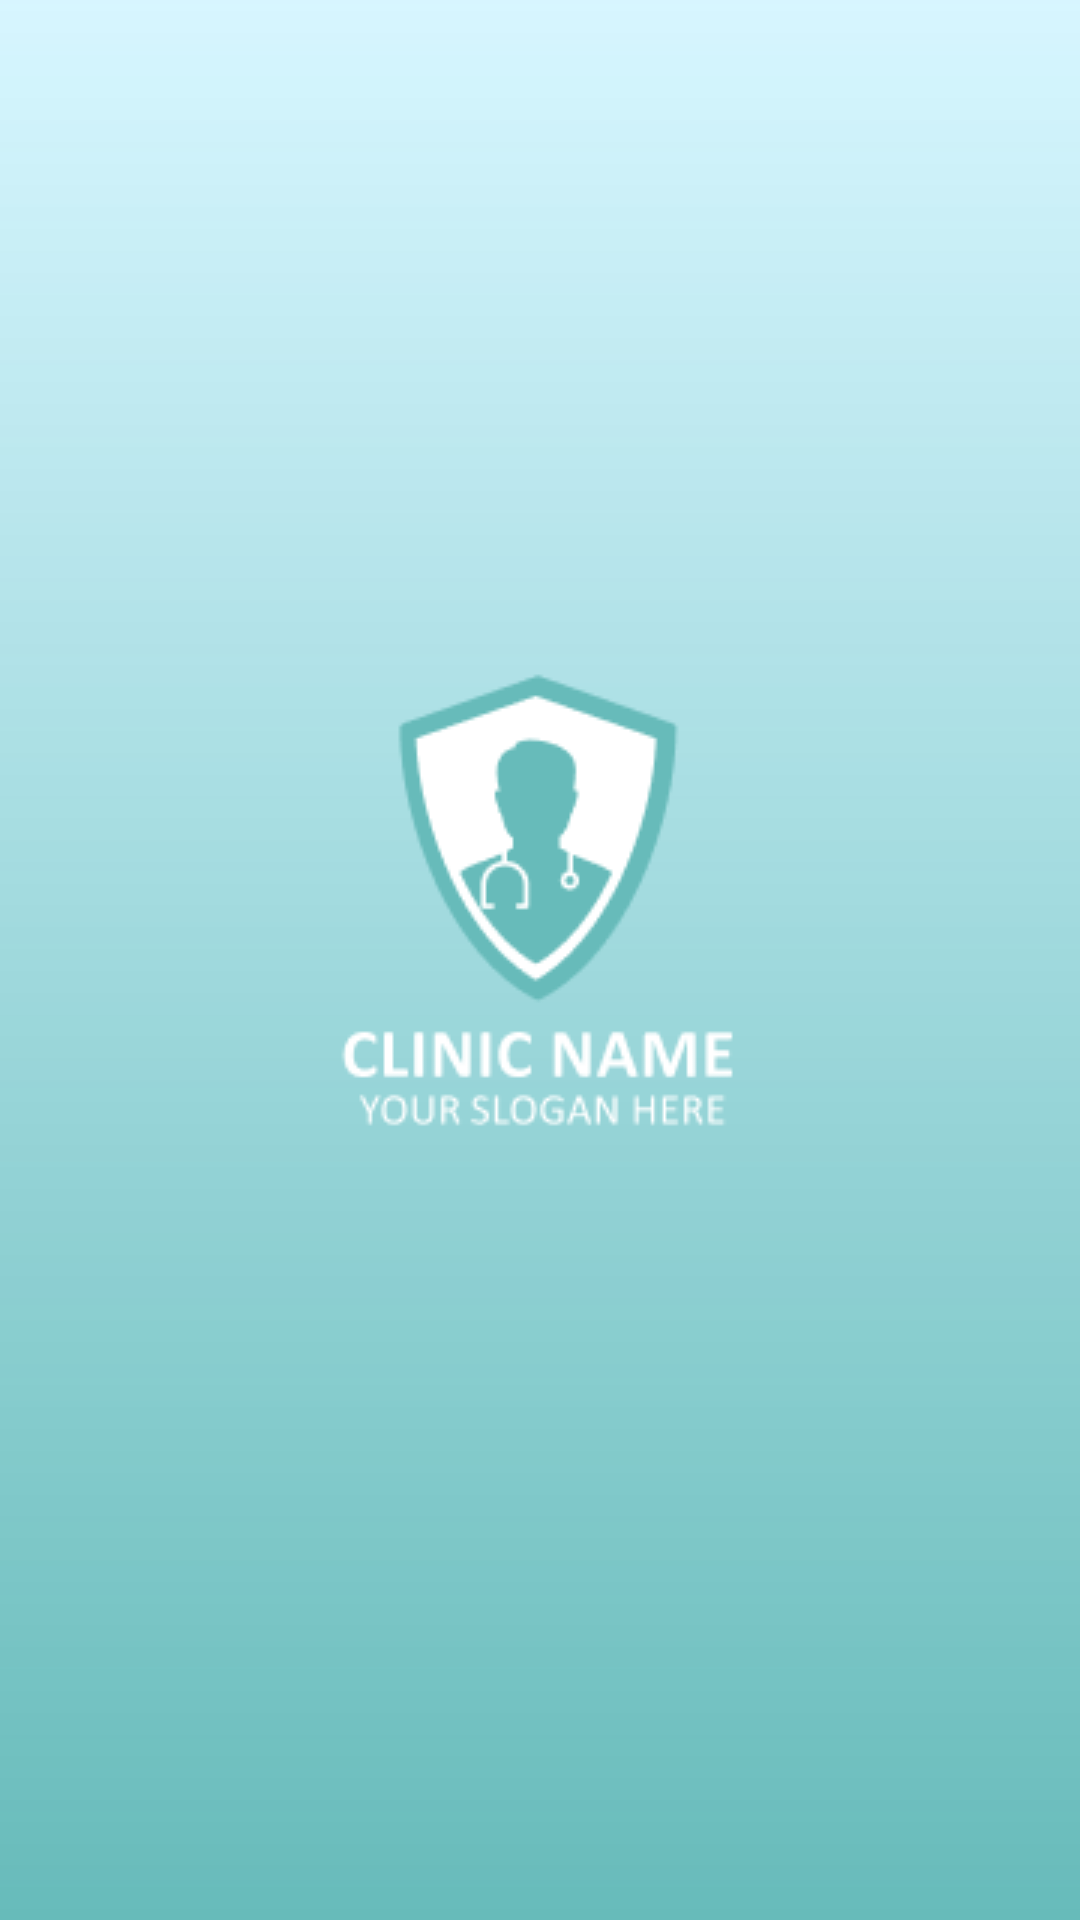

Android layout source for this screen:
<!-- AndroidManifest.xml: application theme Theme.DoctorApp -->
<!-- res/layout/activity_splash.xml -->
<?xml version="1.0" encoding="utf-8"?>
<RelativeLayout
    android:layout_height="match_parent"
    android:layout_width="match_parent"
    android:id="@+id/main"
    android:background="@drawable/bg_splash"
    xmlns:android="http://schemas.android.com/apk/res/android">

    <ImageView
        android:id="@+id/iv_logo"
        android:layout_width="wrap_content"
        android:layout_height="wrap_content"
        android:src="@drawable/logo"
        android:layout_marginTop="200dp"
        android:layout_centerHorizontal="true"
        />

</RelativeLayout>
<!-- resources referenced by this layout -->
<resources>
  <!-- drawable bg_splash (drawable) -->
  <?xml version="1.0" encoding="utf-8"?>
  <shape xmlns:android="http://schemas.android.com/apk/res/android">
      <gradient
          android:angle="220"
          android:startColor="@color/grayLight"
          android:endColor="@color/blue"
          />
  </shape>
  <!-- drawable logo: png bitmap (drawable, 6506 bytes) -->
  <style name="Theme.DoctorApp" parent="Base.Theme.DoctorApp" />
  <color name="grayLight">#A7C2F5FF</color>
  <color name="blue">#67BBBA</color>
  <style name="Base.Theme.DoctorApp" parent="Theme.Material3.DayNight.NoActionBar">
          
          <item name="colorPrimary">#67BBBA</item>
          <item name="android:statusBarColor">#FFFFFF</item>
          <item name="android:windowLightStatusBar">true</item>
          <item name="colorSurface">#FFFFFF</item>
  
      </style>
</resources>
